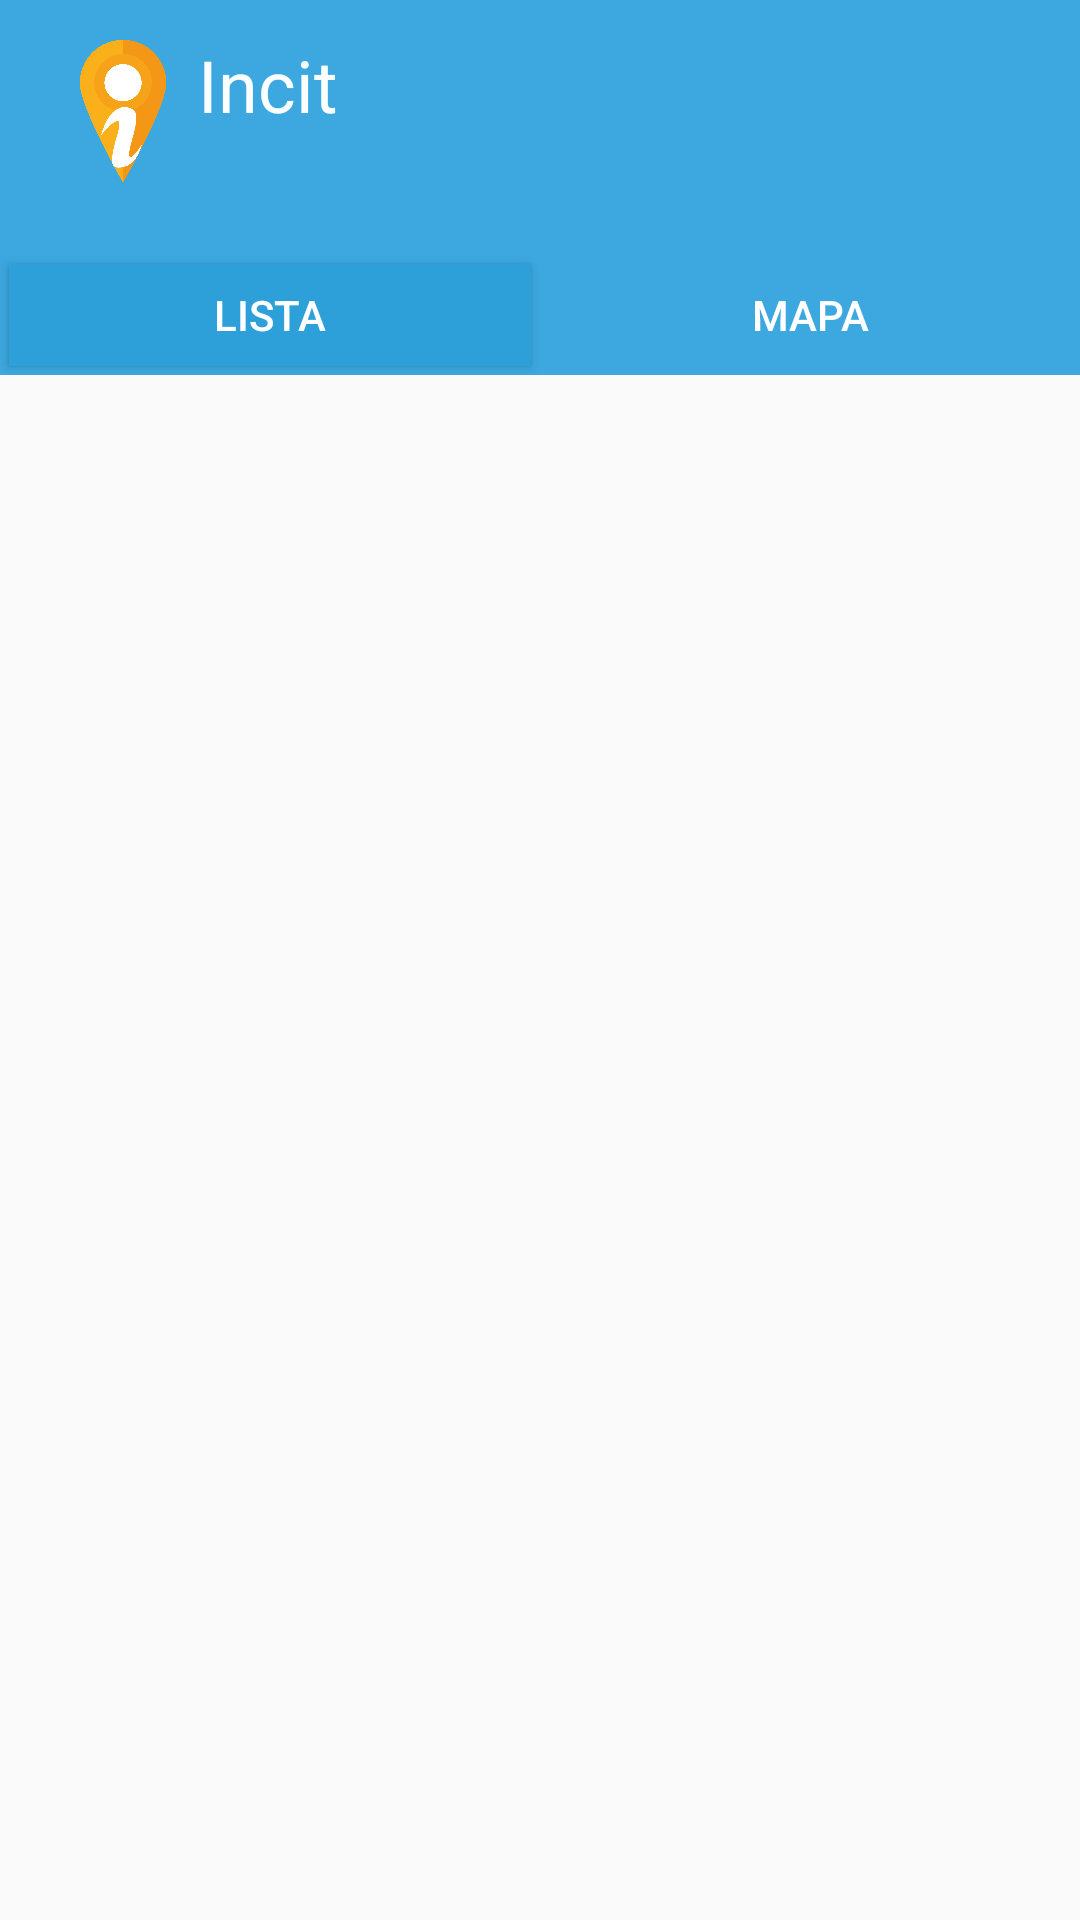

Layout XML and referenced resources for this Android screen:
<!-- AndroidManifest.xml: application theme AppTheme2 -->
<!-- res/layout/activity_main.xml -->
<LinearLayout xmlns:android="http://schemas.android.com/apk/res/android"
    xmlns:tools="http://schemas.android.com/tools"
    android:layout_width="match_parent"
    android:layout_height="match_parent"
    android:orientation="vertical"
    tools:context=".MainActivity">

    
    <LinearLayout
        android:layout_width="match_parent"
        android:layout_height="85dp"
        android:background="@color/fondo_header"
        android:orientation="horizontal"
        android:paddingTop="12dp"
        android:paddingLeft="16dp"
        android:weightSum="10"
        android:layout_gravity="center">

        <ImageView
            android:layout_width="50dp"
            android:layout_height="50dp"
            android:src="@drawable/logo3" />

        <LinearLayout
            android:layout_width="0dp"
            android:layout_height="match_parent"
            android:orientation="vertical"
            android:layout_weight="7">

            <TextView
                android:id="@+id/lbl_header_appname"
                android:layout_width="wrap_content"
                android:layout_height="wrap_content"
                android:textColor="@color/letra_header"
                android:fontFamily="sans-serif"
                android:textSize="24sp"
                android:text="@string/app_name"/>

            <LinearLayout
                android:layout_width="match_parent"
                android:layout_height="wrap_content"
                android:orientation="horizontal">
                <TextView
                android:id="@+id/header_ciudad"
                android:layout_width="wrap_content"
                android:layout_height="wrap_content"
                android:textColor="@color/letra_header"
                android:fontFamily="sans-serif-light"
                android:textSize="20sp"
                android:text="@string/txt_ciudad_header"/>

                <TextView
                    android:id="@+id/lbl_temp_header"
                    android:layout_width="match_parent"
                    android:layout_height="wrap_content"
                    android:textColor="@color/letra_header"
                    android:fontFamily="sans-serif-light"
                    android:textSize="20sp"
                    android:paddingLeft="20dp"
                    android:text="@string/txt_clima_header"/>

            </LinearLayout>

        </LinearLayout>

        <LinearLayout
            android:layout_width="0dp"
            android:layout_height="match_parent"
            android:layout_weight="3"
            android:orientation="horizontal"
            android:background="@color/fondo_header">



            <ImageButton
                android:id="@+id/btn_action_setting"
                android:layout_width="wrap_content"
                android:layout_height="60dp"
                android:src="@drawable/ic_more_vert"
                android:background="@color/fondo_header"
                android:paddingLeft="50dp"
                android:layout_alignParentTop="true" />

        </LinearLayout>

    </LinearLayout>

    

    <LinearLayout
        android:layout_width="match_parent"
        android:layout_height="40dp"
        android:orientation="horizontal"
        android:weightSum="2"
        android:background="@color/fondo_header">


        <Button
            android:id="@+id/boton_lista_header1"
            android:layout_width="0dp"
            android:layout_height="wrap_content"
            android:layout_weight="1"
            android:text="@string/lbl_btn2"
            android:background="@drawable/map_button_press"
            style="@style/button_map_text"/>

        <Button
            android:id="@+id/boton_mapa_header1"
            android:layout_width="0dp"
            android:layout_height="wrap_content"
            android:layout_weight="1"
            android:text="@string/lbl_btn3"
            android:background="@drawable/map_button2"
            style="@style/button_map_text"/>


    </LinearLayout>

    
    <ListView
        android:layout_width="match_parent"
        android:layout_height="wrap_content"
        android:id="@+id/list">
    </ListView>

    <TextView android:layout_width="fill_parent"
        android:layout_height="fill_parent"
        android:id="@android:id/empty" />

</LinearLayout>
<!-- resources referenced by this layout -->
<resources>
  <color name="fondo_header">#3CA8DF</color>
  <color name="letra_header">#fffbffff</color>
  <!-- drawable logo3: png bitmap (drawable, 12859 bytes) -->
  <!-- drawable map_button2 (drawable) -->
  <?xml version="1.0" encoding="utf-8"?>
  <selector xmlns:android="http://schemas.android.com/apk/res/android">
  
      <item android:state_pressed="true">
          <shape>
              <solid android:color="#3CA8DF" />
              <padding android:bottom="3dp" android:left="10dp" android:right="10dp" android:top="3dp" />
          </shape>
      </item>
  
      <item>
          <shape>
              <padding android:bottom="3dp" android:left="10dp" android:right="10dp" android:top="3dp" />
          </shape>
      </item>
  
  </selector>
  <!-- drawable map_button_press (drawable) -->
  <?xml version="1.0" encoding="utf-8"?>
  <selector xmlns:android="http://schemas.android.com/apk/res/android">
  
      <item android:state_pressed="true">
          <shape>
              <solid android:color="#2da0da" />
              <padding android:bottom="3dp" android:left="10dp" android:right="10dp" android:top="3dp" />
          </shape>
      </item>
  
      <item>
          <shape>
              <solid android:color="#2da0da" />
              <padding android:bottom="3dp" android:left="10dp" android:right="10dp" android:top="3dp" />
          </shape>
      </item>
  
  </selector>
  <string name="app_name">Incit</string>
  <string name="lbl_btn2">LISTA</string>
  <string name="lbl_btn3">MAPA</string>
  <string name="txt_ciudad_header">" "</string>
  <string name="txt_clima_header">" "</string>
  <style name="button_map_text">
          <item name="android:layout_width">fill_parent</item>
          <item name="android:layout_height">wrap_content</item>
          <item name="android:textColor">#ffffff</item>
          <item name="android:gravity">center</item>
          <item name="android:layout_margin">3dp</item>
          <item name="android:textSize">14sp</item>
          <item name="android:fontFamily">sans-serif-medium</item>
          <item name="android:textStyle">normal</item>
      </style>
  <style name="AppTheme2" parent="Theme.AppCompat.Light.NoActionBar">
          <item name="android:windowActionBar">false</item>
          <item name="android:windowNoTitle">true</item>
  
      </style>
</resources>
